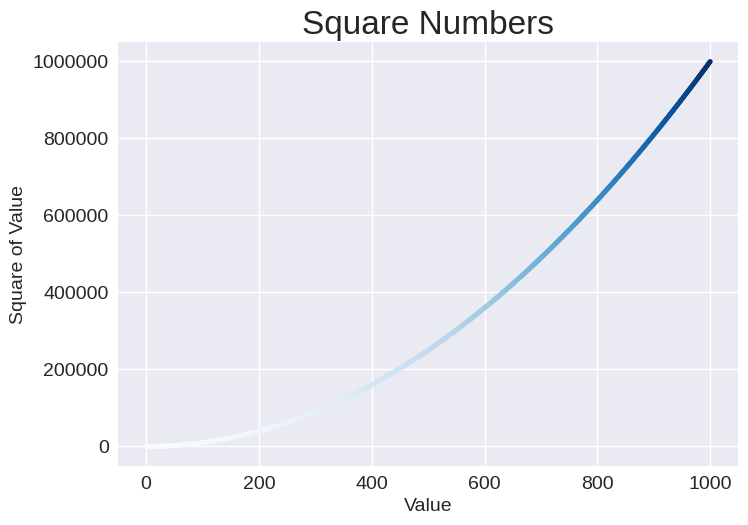

Reproduce this figure in Python.
import matplotlib.pyplot as plt

x_values = range(1,1001)
y_values = [x**2 for x in x_values]

plt.style.use('seaborn-v0_8')
fig, ax = plt.subplots()

# ax.scatter(x_values,y_values,color='red',s=10)
# ax.scatter(x_values,y_values,color=(0,0.8,0),s=10)
ax.scatter(x_values,y_values,c=y_values,cmap=plt.cm.Blues,s=10)

ax.set_title("Square Numbers", fontsize=24)
ax.set_xlabel("Value", fontsize=14)
ax.set_ylabel("Square of Value", fontsize=14)
ax.tick_params(labelsize=14)

#ax.axis([0,1100,0,1_100_00])

ax.ticklabel_format(style='plain')

plt.show()